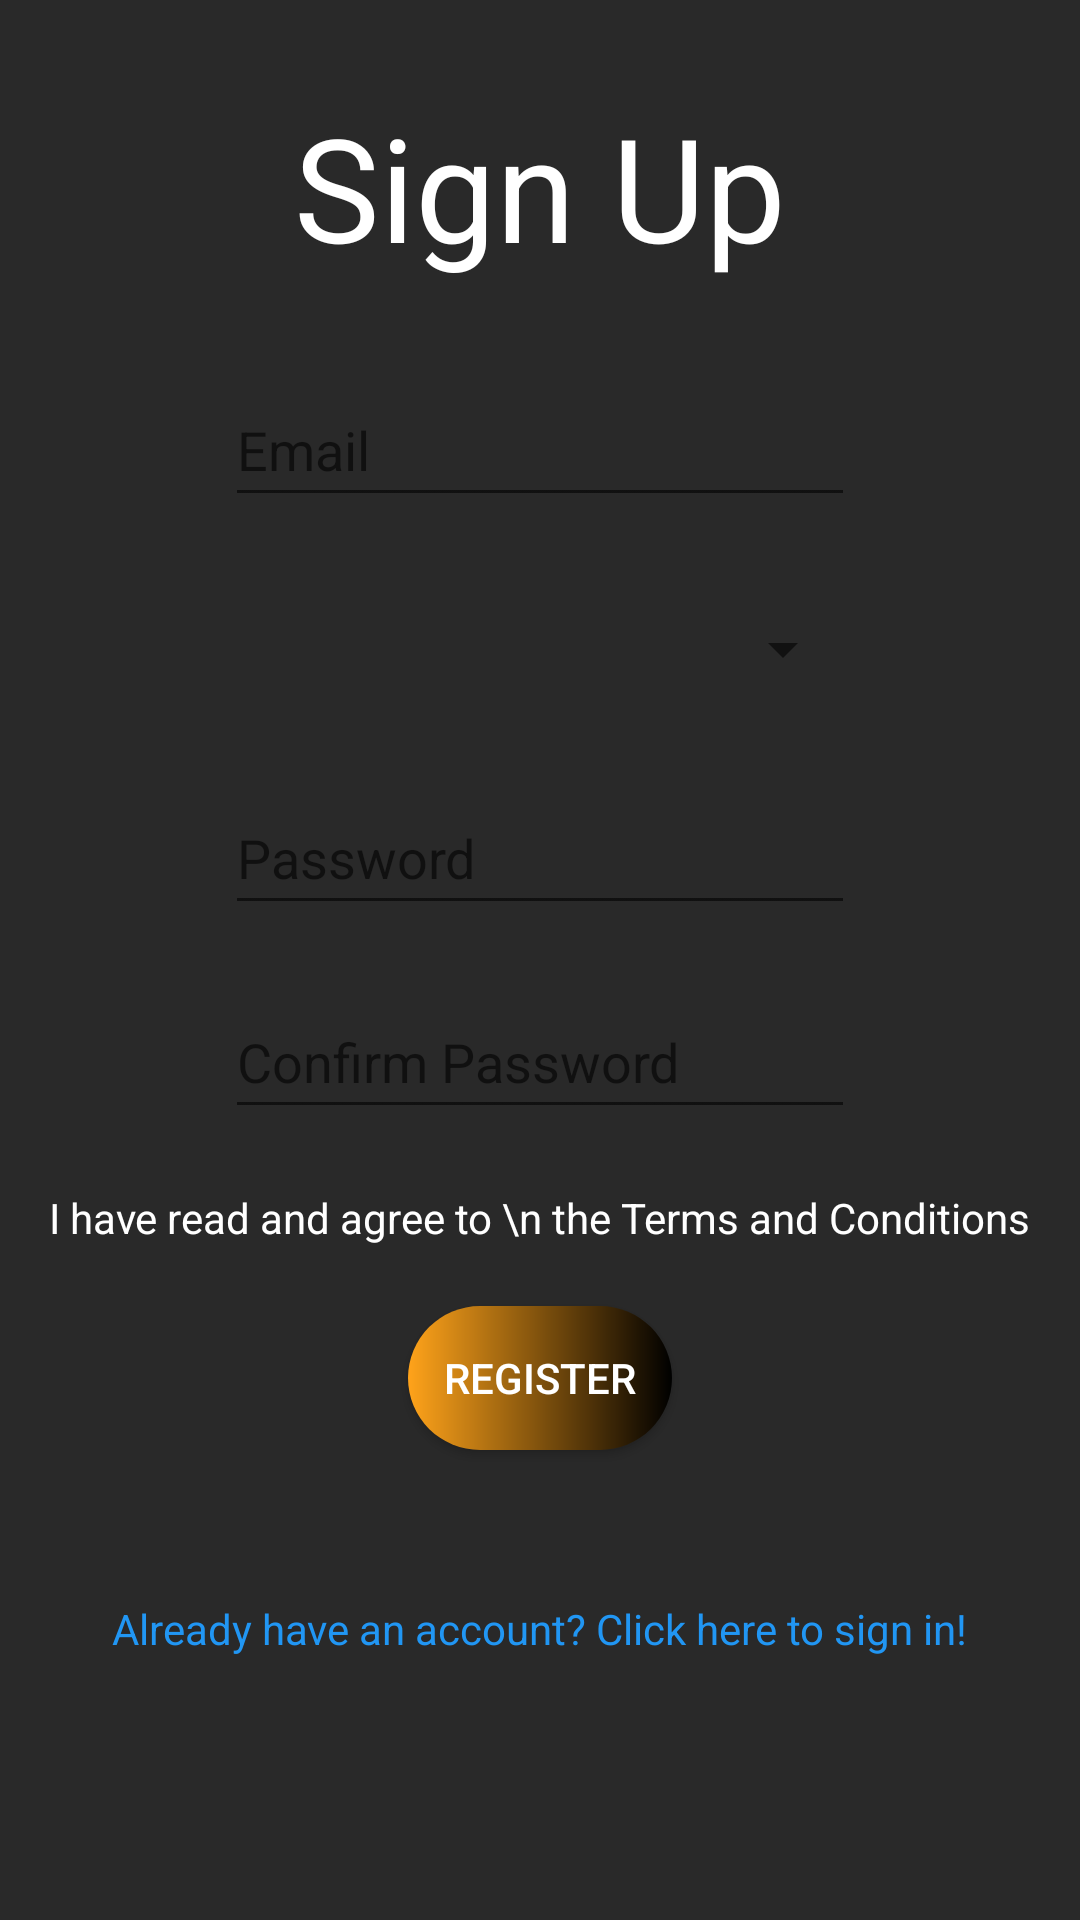

This screen was rendered from an Android layout file. Write that file and the resources it references.
<!-- AndroidManifest.xml: application theme Theme.CardHub -->
<!-- res/layout/activity_registration.xml -->
<?xml version="1.0" encoding="utf-8"?>
<androidx.constraintlayout.widget.ConstraintLayout xmlns:android="http://schemas.android.com/apk/res/android"
    xmlns:app="http://schemas.android.com/apk/res-auto"
    xmlns:tools="http://schemas.android.com/tools"
    android:layout_width="match_parent"
    android:layout_height="match_parent"
    android:background="@color/dark_gray_1"
    tools:context=".authentication.RegistrationActivity">

    <ScrollView
        android:id="@+id/log_scroll"
        android:layout_width="match_parent"
        android:layout_height="match_parent">

        <androidx.constraintlayout.widget.ConstraintLayout
            android:id="@+id/log"
            android:layout_width="match_parent"
            android:layout_height="match_parent"
            android:gravity="center"
            android:orientation="vertical">

            <TextView
                android:id="@+id/textView_signup"
                android:layout_width="wrap_content"
                android:layout_height="wrap_content"
                android:layout_marginTop="30dp"
                android:text="Sign Up"
                android:textColor="@color/white"
                android:textSize="48sp"
                app:layout_constraintEnd_toEndOf="parent"
                app:layout_constraintStart_toStartOf="parent"
                app:layout_constraintTop_toTopOf="parent" />

            <EditText
                android:id="@+id/editText_registeremail"
                android:layout_width="wrap_content"
                android:layout_height="wrap_content"
                android:layout_marginTop="30dp"
                android:ems="10"
                android:hint="Email"
                android:textColor="@color/white"
                android:inputType="textPersonName"
                android:minHeight="48dp"
                app:layout_constraintEnd_toEndOf="@+id/textView_signup"
                app:layout_constraintStart_toStartOf="@+id/textView_signup"
                app:layout_constraintTop_toBottomOf="@+id/textView_signup" />

            <EditText
                android:id="@+id/editText_registerpassword"
                android:layout_width="wrap_content"
                android:layout_height="wrap_content"
                android:layout_marginTop="20dp"
                android:height="50dp"
                android:ems="10"
                android:hint="Password"
                android:textColor="@color/white"
                android:inputType="textPassword"
                android:minHeight="48dp"
                app:layout_constraintEnd_toEndOf="@+id/spinner_role"
                app:layout_constraintStart_toStartOf="@+id/spinner_role"
                app:layout_constraintTop_toBottomOf="@+id/spinner_role" />

            <EditText
                android:id="@+id/editText_confirm"
                android:layout_width="wrap_content"
                android:layout_height="wrap_content"
                android:layout_marginTop="20dp"
                android:height="50dp"
                android:ems="10"
                android:hint="Confirm Password"
                android:textColor="@color/white"
                android:inputType="textPassword"
                android:minHeight="48dp"
                app:layout_constraintEnd_toEndOf="@+id/editText_registerpassword"
                app:layout_constraintStart_toStartOf="@+id/editText_registerpassword"
                app:layout_constraintTop_toBottomOf="@+id/editText_registerpassword" />

            <TextView
                android:id="@+id/textView_signinreferral"
                android:layout_width="wrap_content"
                android:layout_height="wrap_content"
                android:layout_marginTop="50dp"
                android:text="Already have an account? Click here to sign in!"
                android:textColor="#2196F3"
                app:layout_constraintEnd_toEndOf="@+id/button_register"
                app:layout_constraintStart_toStartOf="@+id/button_register"
                app:layout_constraintTop_toBottomOf="@+id/button_register" />

            <Button
                android:background="@drawable/custom_button"
                android:id="@+id/button_register"
                android:layout_width="wrap_content"
                android:layout_height="wrap_content"
                android:layout_marginTop="20dp"
                android:text="Register"
                android:textColor="@color/white"
                app:layout_constraintEnd_toEndOf="@+id/textView_tos"
                app:layout_constraintStart_toEndOf="@+id/checkBox_tos"
                app:layout_constraintTop_toBottomOf="@+id/textView_tos"/>
            <CheckBox
                android:id="@+id/checkBox_tos"
                android:layout_width="wrap_content"
                android:layout_height="wrap_content"
                app:layout_constraintBottom_toBottomOf="@+id/textView_tos"
                app:layout_constraintEnd_toStartOf="@+id/textView_tos"
                app:layout_constraintTop_toTopOf="@+id/textView_tos" />

            <TextView
                android:id="@+id/textView_tos"
                android:layout_width="wrap_content"
                android:layout_height="wrap_content"
                android:layout_marginTop="20dp"
                android:text="I have read and agree to \n the Terms and Conditions"
                android:textColor="@color/white"
                app:layout_constraintEnd_toEndOf="@+id/editText_confirm"
                app:layout_constraintStart_toStartOf="@+id/editText_confirm"
                app:layout_constraintTop_toBottomOf="@+id/editText_confirm" />

            <Spinner
                android:contentDescription="Enter your role"
                android:id="@+id/spinner_role"
                android:layout_width="210dp"
                android:layout_height="48dp"
                android:layout_marginTop="20dp"
                app:layout_constraintEnd_toEndOf="@+id/editText_registeremail"
                app:layout_constraintStart_toStartOf="@+id/editText_registeremail"
                app:layout_constraintTop_toBottomOf="@+id/editText_registeremail" />

        </androidx.constraintlayout.widget.ConstraintLayout>

    </ScrollView>

</androidx.constraintlayout.widget.ConstraintLayout>
<!-- resources referenced by this layout -->
<resources>
  <color name="dark_gray_1">#292929</color>
  <color name="white">#FFFFFFFF</color>
  <!-- drawable custom_button (drawable) -->
  <?xml version="1.0" encoding="utf-8" ?>
  <shape xmlns:android="http://schemas.android.com/apk/res/android" android:shape="rectangle">
      <gradient android:startColor="@color/orange_1" android:endColor="@color/black" android:type="linear"></gradient>
      <corners android:radius="40dp"></corners>
      <padding android:left="10dp"></padding>
      <padding android:right="10dp"></padding>
  </shape>
  <style name="Theme.CardHub" parent="Theme.MaterialComponents.DayNight.NoActionBar">
          
          <item name="colorPrimary">@color/orange_1</item>
          <item name="colorPrimaryVariant">@color/black_1</item>
          <item name="colorOnPrimary">@color/white</item>
          
          <item name="colorSecondary">@color/gray_1</item>
          <item name="colorSecondaryVariant">@color/dark_gray_1</item>
          <item name="colorOnSecondary">@color/black</item>
          
          <item name="android:statusBarColor">?attr/colorPrimaryVariant</item>
          
      </style>
  <color name="orange_1">#FFA31A</color>
  <color name="black">#FF000000</color>
  <color name="black_1">#1B1B1B</color>
  <color name="gray_1">#808080</color>
</resources>
